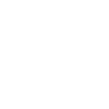
t = 0.00 s
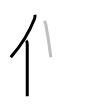
t = 2.25 s
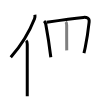
t = 4.50 s
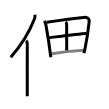
t = 6.50 s
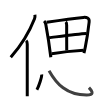
t = 8.75 s
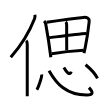
t = 11.00 s

The animated SVG that drew these frames (rendered in a browser with its animation timeline set to each time). Animation: 11 SMIL elements (animate=11); one cycle of 11.00 s.

<svg width="109px" height="109px" viewBox="0 0 px 109px" xmlns="http://www.w3.org/2000/svg" xmlns:xlink="http://www.w3.org/1999/xlink" xml:space="preserve" version="1.1"  baseProfile="full">
<path d="M34.92,14.75c0.15,1.16,0.16,2.66-0.38,4.03C31,27.75,22.38,44.12,10.75,57.32" style="fill:none;stroke:black;stroke-width:3;opacity:0">
  <animate attributeType="CSS" attributeName="opacity" from="0" to="1" begin="0s" dur="1s" repeatCount="0" fill="freeze" />
</path>
<path d="M26.19,40.61c0.85,0.85,1.07,1.77,1.07,3.76c0,10.98-0.01,30.25-0.01,43.39c0,3.32,0,6.23,0,8.5" style="fill:none;stroke:black;stroke-width:3;opacity:0">
  <animate attributeType="CSS" attributeName="opacity" from="0" to="1" begin="1s" dur="1s" repeatCount="0" fill="freeze" />
</path>
<path d="M44.13,20.94c0.96,0.96,1.44,2.23,1.67,3.43c1.45,7.76,3.8,22.92,5.01,32.88" style="fill:none;stroke:black;stroke-width:3;opacity:0">
  <animate attributeType="CSS" attributeName="opacity" from="0" to="1" begin="2s" dur="1s" repeatCount="0" fill="freeze" />
</path>
<path d="M46.66,22.28c13.86-2.19,28.27-4.19,36.72-4.88c3.14-0.26,6.21,0.45,5.77,4.42c-0.48,4.36-1.98,16.17-3.93,25.68c-0.41,1.99-0.83,3.87-1.27,5.57" style="fill:none;stroke:black;stroke-width:3;opacity:0">
  <animate attributeType="CSS" attributeName="opacity" from="0" to="1" begin="3s" dur="1s" repeatCount="0" fill="freeze" />
</path>
<path d="M65.71,21.84c0.91,0.91,0.97,1.99,0.96,3.33c-0.06,7.41,0.05,23,0.05,25.2" style="fill:none;stroke:black;stroke-width:3;opacity:0">
  <animate attributeType="CSS" attributeName="opacity" from="0" to="1" begin="4s" dur="1s" repeatCount="0" fill="freeze" />
</path>
<path d="M49.15,37.76c6.35-0.76,27.98-3.88,37.37-4.3" style="fill:none;stroke:black;stroke-width:3;opacity:0">
  <animate attributeType="CSS" attributeName="opacity" from="0" to="1" begin="5s" dur="1s" repeatCount="0" fill="freeze" />
</path>
<path d="M51.73,53.68c8.26-1.43,24.3-3.09,31.82-3.52" style="fill:none;stroke:black;stroke-width:3;opacity:0">
  <animate attributeType="CSS" attributeName="opacity" from="0" to="1" begin="6s" dur="1s" repeatCount="0" fill="freeze" />
</path>
<path d="M41.69,74.54c0.27,2.13-2.67,11.56-4.8,15.12" style="fill:none;stroke:black;stroke-width:3;opacity:0">
  <animate attributeType="CSS" attributeName="opacity" from="0" to="1" begin="7s" dur="1s" repeatCount="0" fill="freeze" />
</path>
<path d="M49.03,70.67c7.47,13.2,17.47,24.4,37.57,24.4c7.24,0,6.56-2.9,2.34-7.46" style="fill:none;stroke:black;stroke-width:3;opacity:0">
  <animate attributeType="CSS" attributeName="opacity" from="0" to="1" begin="8s" dur="1s" repeatCount="0" fill="freeze" />
</path>
<path d="M63.88,67.5c1.98,3.55,6.09,9.13,7.33,4.12" style="fill:none;stroke:black;stroke-width:3;opacity:0">
  <animate attributeType="CSS" attributeName="opacity" from="0" to="1" begin="9s" dur="1s" repeatCount="0" fill="freeze" />
</path>
<path d="M85.55,64.75c4.95,4,8.95,7.5,11.95,13.72" style="fill:none;stroke:black;stroke-width:3;opacity:0">
  <animate attributeType="CSS" attributeName="opacity" from="0" to="1" begin="10s" dur="1s" repeatCount="0" fill="freeze" />
</path>
</svg>
